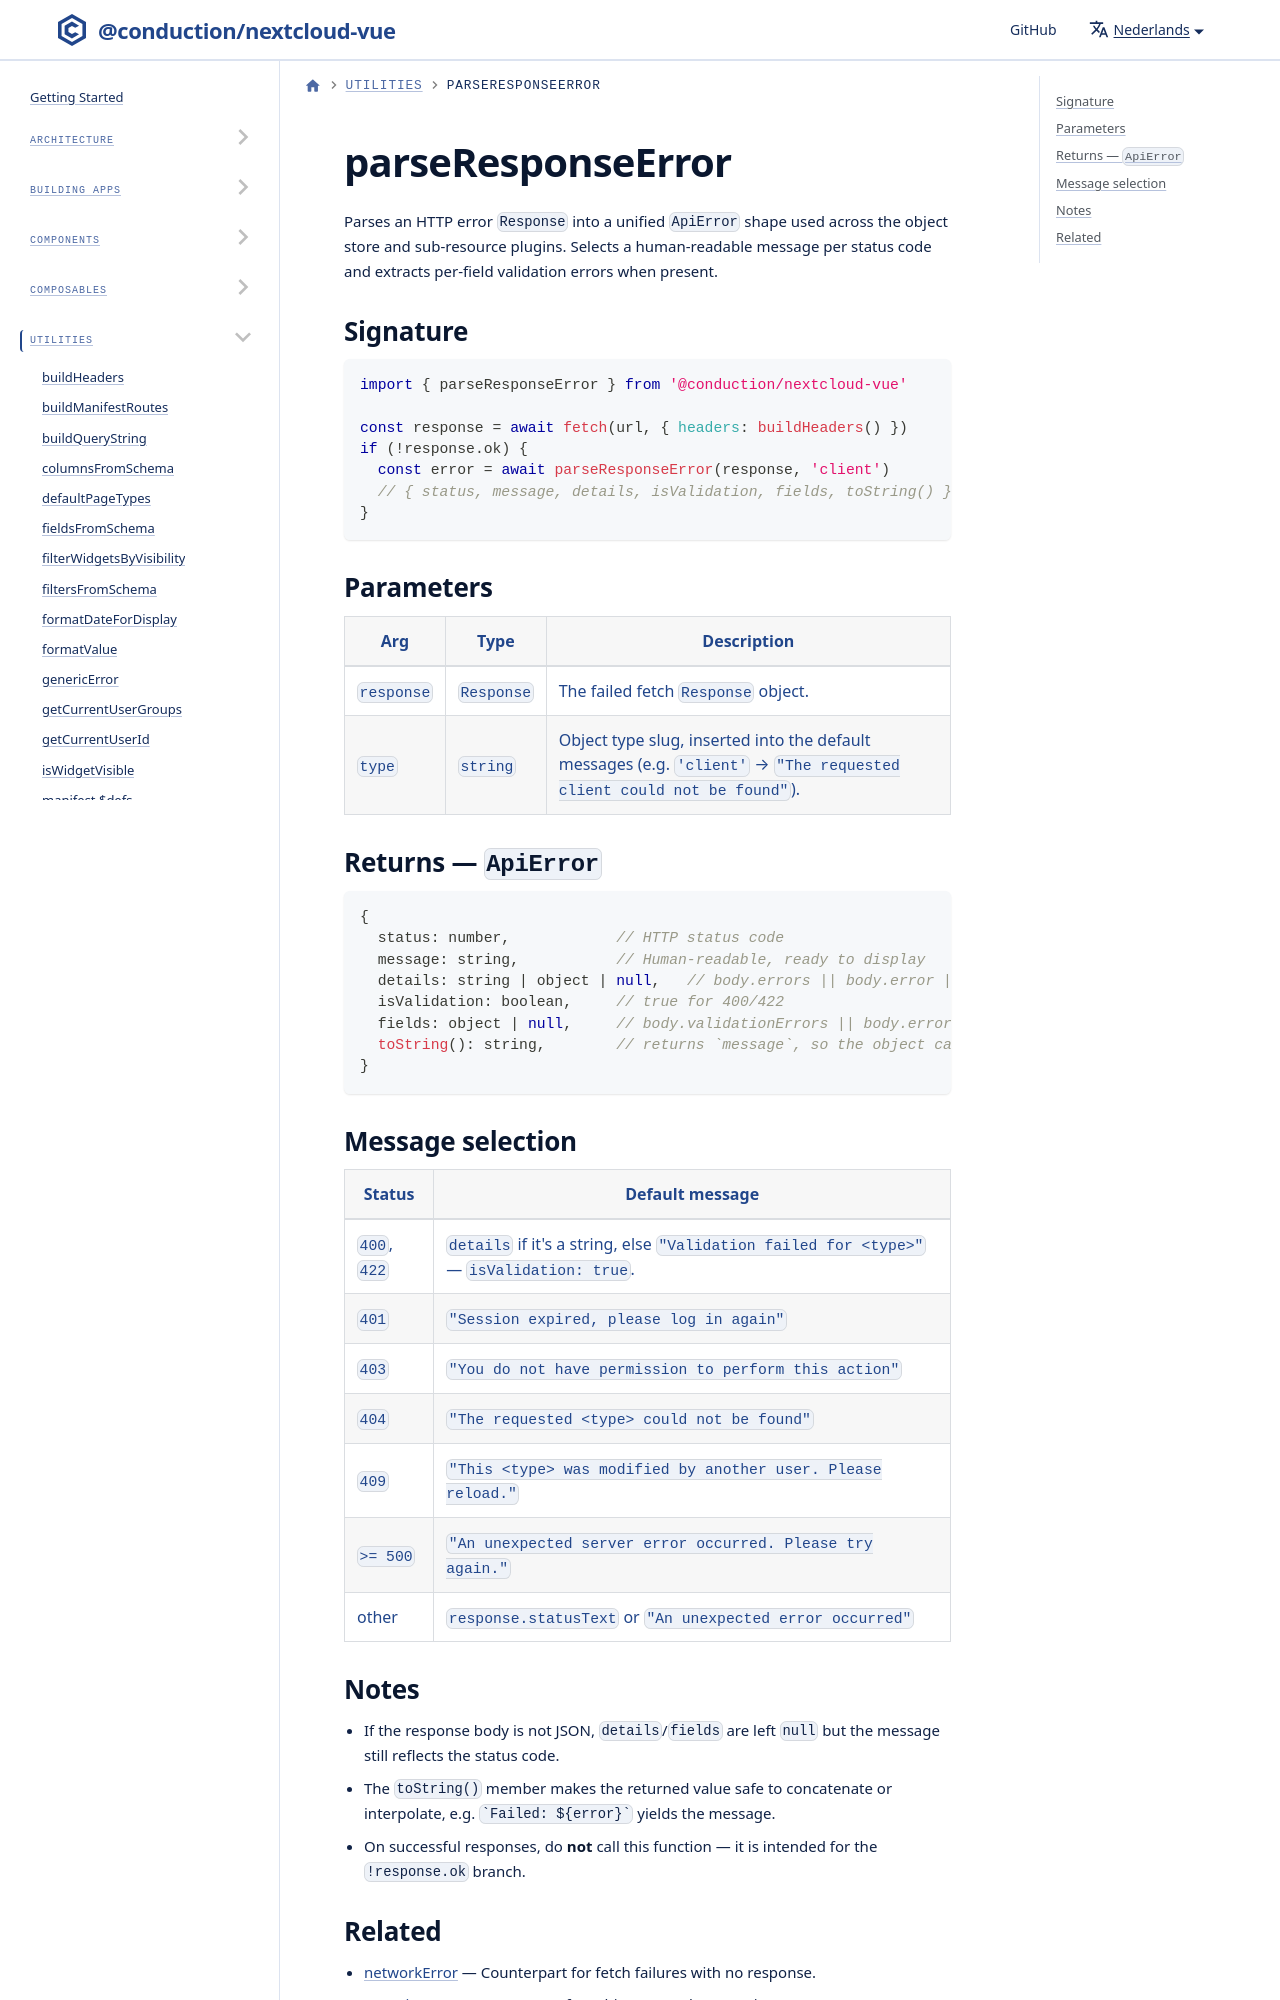

repository: ConductionNL/nextcloud-vue · page: nl/docs/utilities/parse-response-error/index.html · generator: docusaurus

# parseResponseError

Parses an HTTP error `Response` into a unified `ApiError` shape used across the object store and sub-resource plugins. Selects a human-readable message per status code and extracts per-field validation errors when present.
